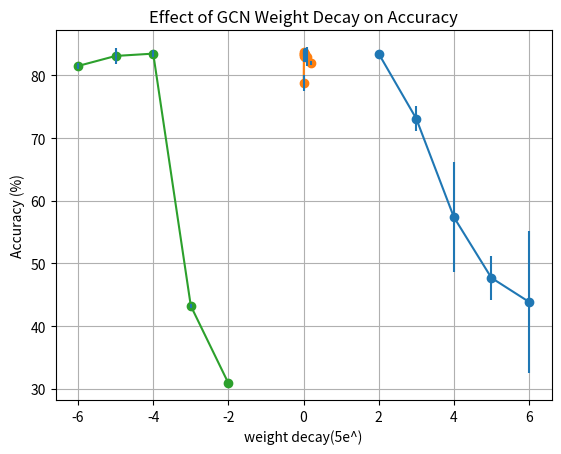

Write Python code to recreate this figure.
import matplotlib.pyplot as plt  

def draw(x, accuracy, error, description, xlabel, ylabel = 'Accuracy (%)'):
    plt.plot(x, accuracy, marker='o')  
    
    for i in range(len(x)):  
        plt.errorbar(x[i], accuracy[i], yerr=error[i], fmt='none')  
    
    plt.xlabel(xlabel)  
    plt.ylabel(ylabel)  
    plt.title(description) 
    plt.grid(True)
    
    plt.savefig(description + '.png', dpi = 600)
    plt.show()

# 数据  
layers = [2, 3, 4, 5, 6]  
accuracy = [83.47, 73.10, 57.4, 47.70, 43.87]  
error = [0.54, 2.05, 8.78, 3.50, 11.27]  

draw(layers, accuracy, error, 
     'Effect of GCN Layer Number on Accuracy', 'Number of Layers')

lrs = [0.005, 0.010, 0.015, 0.020, 0.025, 0.030, 0.04, 0.05, 0.1, 0.2]
accuracy = [78.76, 83.47, 83.4, 83.1, 83.8, 83.13, 83.35, 82.95, 83.0, 82.0]
error = [1.294, 0.54, 0.3, 0.92, 0.44, 0.3, 1, 0.79, 1.5, 0.36]
  
draw(lrs, accuracy, error, 
     'Effect of GCN Learning Rate on Accuracy', 'learning rate')

weight_decay = [-6, -5, -4, -3, -2]
accuracy = [81.5, 83.1, 83.47, 43.23, 30.90]
error = [0.5, 1.27, 0.54, 0.37, 0]

draw(weight_decay, accuracy, error, 
     'Effect of GCN Weight Decay on Accuracy', 'weight decay(5e^)')

